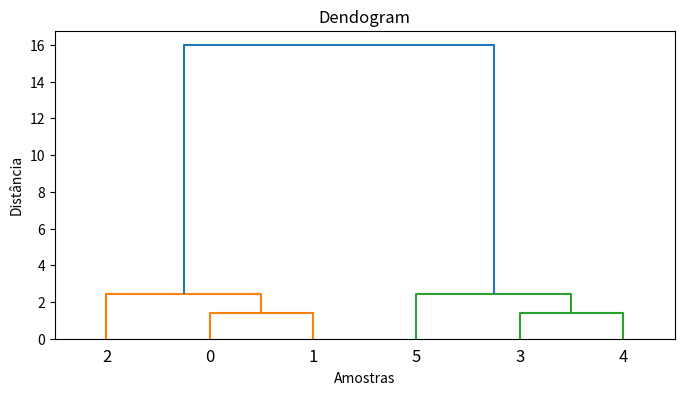

The script that saved this image:
import numpy as np
import matplotlib.pyplot as plt
from scipy.cluster.hierarchy import dendrogram, linkage, fcluster

X = np.array([[1, 2], [2, 3], [3, 4], [8, 8], [9, 9], [10, 10]])

Z = linkage(X, method='ward') ## Ward tenta minimizar a variância dentro dos clusters

plt.figure(figsize=(8, 4))
dendrogram(Z)
plt.title("Dendogram")
plt.xlabel("Amostras")
plt.ylabel("Distância")
plt.show()

clusters = fcluster(Z, t=2, criterion='maxclust')
print("Clusters: ", clusters)